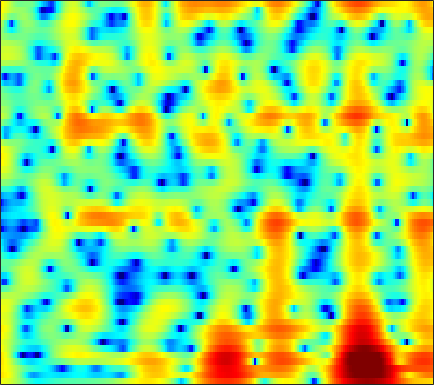

Data behind this chart, as committed beside it:
4.6965, 4.5432, 4.2721, 3.9142, 3.5857, 3.0719, 2.4579, 1.9408, 1.1768, 0.32758, -0.59567, -1.329, -2.3297, -3.3114, -3.984, -4.7151, -5.179, -5.3196, -5.2627, -5.0041, -4.6252, -4.3135, -3.9093, -3.5306
6.497, 6.21, 5.724, 5.119, 4.583, 3.752, 2.771, 1.93, 0.6528, -0.8215, -2.51, -3.917, -5.932, -7.92, -9.101, -9.784, -9.409, -8.767, -7.856, -7.106, -6.58, -6.336, -6.182, -6.194
6.053, 5.769, 5.284, 4.689, 4.172, 3.406, 2.561, 1.887, 0.958, 0.02446, -0.88, -1.519, -2.285, -2.931, -3.333, -3.763, -4.084, -4.28, -4.517, -4.78, -5.133, -5.488, -6.137, -7.064
6.415, 5.953, 5.167, 4.189, 3.334, 2.038, 0.5935, -0.5636, -2.152, -3.688, -5.035, -5.842, -6.565, -6.898, -6.936, -6.752, -6.356, -5.952, -5.329, -4.656, -3.987, -3.516, -2.943, -2.47
6.457, 5.78, 4.629, 3.162, 1.825, -0.335, -3.054, -5.6, -10.05, -16.7, -23.21, -19.33, -15.81, -14.67, -14.96, -16.91, -20.93, -22.04, -15.96, -10.92, -7.412, -5.375, -3.211, -1.489
5.254, 4.686, 3.772, 2.693, 1.785, 0.4708, -0.9206, -1.971, -3.297, -4.442, -5.361, -5.91, -6.504, -6.966, -7.264, -7.578, -7.647, -7.461, -6.812, -5.766, -4.506, -3.523, -2.254, -1.08
4.625, 4.184, 3.48, 2.662, 1.986, 1.027, 0.03144, -0.7113, -1.662, -2.521, -3.243, -3.673, -4.082, -4.288, -4.319, -4.204, -3.939, -3.663, -3.213, -2.696, -2.144, -1.717, -1.156, -0.6455
5.488, 5.065, 4.347, 3.458, 2.672, 1.465, 0.07251, -1.096, -2.804, -4.614, -6.285, -7.188, -7.54, -6.941, -6.142, -4.925, -3.767, -2.991, -2.084, -1.341, -0.7535, -0.4084, -0.08595, 0.07623
5.941, 5.598, 4.956, 4.087, 3.272, 1.953, 0.3235, -1.136, -3.487, -6.447, -10.15, -12.95, -13.19, -9.982, -7.74, -5.383, -3.607, -2.555, -1.425, -0.5566, 0.07127, 0.3919, 0.6059, 0.5713
4.626, 4.457, 4.021, 3.353, 2.706, 1.666, 0.4555, -0.5302, -1.891, -3.208, -4.327, -4.929, -5.343, -5.307, -5.021, -4.389, -3.618, -3.011, -2.224, -1.514, -0.8962, -0.5203, -0.1552, 0.08197
4.218, 4.167, 3.852, 3.264, 2.654, 1.611, 0.3033, -0.8477, -2.612, -4.598, -6.662, -8.036, -9.177, -9.096, -8.428, -7.219, -6.048, -5.25, -4.314, -3.515, -2.776, -2.225, -1.51, -0.8142
4.735, 4.712, 4.463, 3.968, 3.426, 2.439, 1.121, -0.1204, -2.184, -4.865, -8.441, -11.82, -15.31, -13.2, -10.87, -8.726, -7.593, -7.195, -7.139, -7.394, -7.54, -7.236, -6.03, -4.284
4.173, 4.209, 4.132, 3.893, 3.598, 3.063, 2.361, 1.728, 0.7621, -0.3089, -1.387, -2.114, -2.91, -3.518, -3.885, -4.418, -5.182, -6.056, -7.869, -10.75, -15.61, -18.47, -13.35, -8.483
1.986, 2.09, 2.208, 2.287, 2.321, 2.33, 2.277, 2.187, 1.991, 1.728, 1.401, 1.122, 0.7065, 0.242, -0.1485, -0.742, -1.403, -1.962, -2.751, -3.509, -4.105, -4.33, -4.235, -3.87
-2.06, -2.071, -1.813, -1.223, -0.6339, 0.2006, 0.9729, 1.467, 1.991, 2.359, 2.564, 2.615, 2.568, 2.405, 2.209, 1.86, 1.431, 1.071, 0.5602, 0.0289, -0.4772, -0.8671, -1.362, -1.858
-10.91, -14.33, -13.89, -8.737, -5.747, -2.858, -0.7978, 0.3753, 1.571, 2.415, 2.983, 3.254, 3.435, 3.419, 3.3, 3.012, 2.58, 2.186, 1.583, 0.9296, 0.2607, -0.241, -0.9234, -1.576
-6.73, -7.243, -6.889, -5.307, -3.809, -1.933, -0.3153, 0.691, 1.778, 2.589, 3.155, 3.436, 3.608, 3.565, 3.389, 2.967, 2.329, 1.704, 0.6913, -0.4977, -1.782, -2.667, -3.6, -4.067
-1.98, -1.86, -1.572, -1.076, -0.609, 0.07315, 0.807, 1.346, 2.007, 2.575, 3.015, 3.238, 3.378, 3.315, 3.124, 2.629, 1.843, 0.999, -0.5287, -2.7, -5.876, -9.356, -17.47, -16.52
-1.188, -1.254, -1.297, -1.274, -1.193, -0.9317, -0.5264, -0.1406, 0.4364, 1.04, 1.604, 1.956, 2.315, 2.506, 2.513, 2.329, 1.895, 1.405, 0.4911, -0.6771, -2.109, -3.163, -4.149, -4.262
-2.724, -3.373, -4.329, -5.331, -5.927, -6.209, -5.8, -5.088, -3.849, -2.555, -1.379, -0.598, 0.2805, 0.9635, 1.347, 1.705, 1.879, 1.924, 1.861, 1.718, 1.501, 1.331, 1.198, 1.154
-4.887, -6.276, -8.692, -12.1, -16.11, -27.26, -18.96, -13.7, -9.553, -6.79, -4.78, -3.557, -2.205, -1.114, -0.4083, 0.3984, 1.078, 1.497, 1.97, 2.33, 2.658, 2.839, 3.005, 3.116
-5.949, -7.112, -8.696, -10.34, -11.49, -12.24, -11.97, -11.17, -9.75, -8.355, -6.968, -5.99, -4.803, -3.663, -2.84, -1.798, -0.779, -0.07019, 0.8441, 1.659, 2.41, 2.915, 3.435, 3.801
-8.289, -8.841, -9.33, -9.705, -9.808, -10.07, -10.35, -10.49, -10.61, -10.62, -10.28, -9.804, -8.904, -7.751, -6.859, -5.647, -4.357, -3.289, -1.738, -0.166, 1.223, 2.142, 3.207, 3.992
-18.95, -15.99, -12.95, -11.16, -10.55, -10.52, -11.07, -12.08, -14.36, -17.79, -21.62, -20.07, -16.08, -13.7, -13.01, -12.77, -12.21, -10.39, -6.796, -3.367, -0.5085, 1.159, 2.863, 4.107
-11.59, -11.03, -9.955, -8.811, -8.447, -8.275, -8.621, -9.31, -10.75, -12.48, -13.55, -13.38, -12.25, -11.41, -11.48, -12.41, -13.35, -11.57, -6.742, -2.619, 0.2889, 2.056, 3.752, 4.876
-7.604, -7.537, -7.161, -6.733, -6.47, -6.128, -6.073, -6.048, -6.129, -6.133, -6.003, -5.823, -5.345, -4.834, -4.322, -3.596, -2.604, -1.671, -0.2148, 1.311, 2.745, 3.637, 4.587, 5.117
-11.84, -10.86, -9.543, -8.584, -7.915, -7.317, -6.864, -6.592, -6.221, -5.828, -5.336, -4.851, -4.12, -3.251, -2.557, -1.58, -0.5704, 0.2202, 1.234, 2.137, 2.97, 3.474, 3.939, 4.175
-16.42, -13.64, -11.3, -9.864, -9.193, -8.761, -8.59, -8.64, -8.693, -8.503, -7.857, -7.026, -5.675, -4.157, -3.048, -1.665, -0.4049, 0.4351, 1.395, 2.238, 2.869, 3.243, 3.57, 3.723
-9.504, -8.801, -8.082, -7.657, -7.685, -8.175, -9.318, -10.78, -13.88, -18.36, -17.04, -12.78, -8.443, -5.331, -3.513, -1.57, -0.03147, 0.8911, 1.893, 2.669, 3.21, 3.476, 3.683, 3.704
-3.412, -3.311, -3.322, -3.519, -3.862, -4.563, -5.685, -6.734, -8.371, -9.508, -9.063, -7.631, -5.322, -3.164, -1.79, -0.2018, 1.053, 1.821, 2.651, 3.19, 3.533, 3.629, 3.571, 3.283
0.4949, 0.4509, 0.2965, -0.01731, -0.3084, -0.8193, -1.363, -1.777, -2.235, -2.477, -2.377, -2.103, -1.484, -0.7079, -0.08346, 0.7257, 1.468, 1.951, 2.444, 2.771, 2.869, 2.803, 2.457, 1.822
2.78, 2.654, 2.372, 1.975, 1.604, 1.038, 0.4229, -0.05236, -0.6308, -1.121, -1.433, -1.534, -1.451, -1.158, -0.7998, -0.275, 0.2924, 0.6778, 1.082, 1.369, 1.449, 1.368, 1.043, 0.4396
4.459, 4.205, 3.731, 3.131, 2.563, 1.7, 0.665, -0.1924, -1.44, -2.753, -3.993, -4.671, -5.018, -4.638, -4.01, -2.972, -1.994, -1.352, -0.6697, -0.2092, 0.06542, 0.1311, 0.08989, -0.1246
5.643, 5.257, 4.615, 3.813, 3.095, 1.949, 0.5453, -0.7321, -2.869, -5.724, -9.879, -14.75, -20.06, -12.61, -9.156, -6.142, -4.232, -3.248, -2.299, -1.764, -1.442, -1.322, -1.227, -1.172
6.007, 5.538, 4.835, 4.001, 3.314, 2.236, 0.9859, -0.114, -1.821, -3.783, -5.925, -7.304, -8.164, -7.527, -6.546, -5.252, -4.224, -3.692, -3.326, -3.246, -3.534, -3.855, -4.38, -4.586
5.379, 4.843, 4.114, 3.41, 2.86, 2.152, 1.366, 0.7664, -0.09467, -0.9678, -1.797, -2.31, -2.817, -3.055, -3.116, -3.115, -3.106, -3.139, -3.424, -4.007, -5.182, -6.607, -9.885, -16.48
2.849, 1.995, 1.077, 0.5567, 0.3716, 0.2901, 0.2417, 0.1347, -0.09235, -0.4803, -0.9289, -1.349, -1.899, -2.437, -2.783, -3.095, -3.26, -3.311, -3.266, -3.428, -3.707, -4.12, -4.814, -5.185
-3.124, -6.119, -9.518, -8.518, -6.338, -4.285, -2.983, -2.488, -2.214, -2.307, -2.733, -3.24, -4.207, -5.503, -6.615, -7.887, -8.091, -7.379, -5.759, -4.147, -2.802, -1.998, -1.015, -0.08847
-3.84, -6.251, -8.818, -8.533, -7.207, -5.837, -5.075, -4.801, -4.763, -4.87, -5.237, -5.657, -6.668, -8.575, -10.8, -16.75, -20.64, -13.69, -8.054, -4.804, -2.586, -1.319, -0.03596, 1.035
0.5834, -0.2379, -1.264, -2.242, -2.953, -4.071, -5.576, -6.727, -8.214, -8.571, -7.696, -6.806, -5.927, -5.536, -5.387, -5.199, -4.591, -3.857, -2.415, -1.221, -0.09353, 0.4494, 0.9071, 1.11
3.008, 2.582, 1.787, 0.6926, -0.4319, -2.313, -4.985, -8.075, -14.54, -16.51, -9.59, -6.54, -3.826, -2.072, -1.174, -0.1908, 0.5427, 1.072, 1.538, 1.979, 2.126, 1.973, 1.411, 0.148
1.79, 1.609, 1.095, 0.352, -0.2994, -1.398, -2.572, -3.43, -4.223, -4.398, -3.852, -3.19, -2.155, -1.206, -0.5742, 0.1027, 0.6265, 0.9202, 1.15, 1.28, 1.129, 0.9416, 0.436, -0.3686
0.4937, 0.3169, -0.02366, -0.4717, -0.8405, -1.342, -1.837, -2.093, -2.319, -2.354, -2.182, -1.945, -1.579, -1.161, -0.87, -0.5691, -0.3328, -0.265, -0.1709, -0.2792, -0.3713, -0.4421, -0.5156, -0.4863
0.1549, -0.2054, -0.6654, -1.106, -1.456, -1.803, -2.059, -2.194, -2.249, -2.128, -1.89, -1.634, -1.279, -0.9432, -0.7592, -0.6038, -0.6384, -0.7714, -1.128, -1.63, -2.091, -2.392, -2.409, -1.883
-0.6201, -1.334, -2.169, -2.788, -3.122, -3.555, -3.875, -4.069, -4.066, -3.677, -2.953, -2.297, -1.402, -0.6999, -0.3181, -0.07326, -0.2078, -0.5429, -1.523, -2.988, -5.372, -7.801, -10.42, -7.853
-5.104, -7.118, -8.583, -8.391, -7.916, -7.953, -9.037, -10.47, -12.57, -11.55, -7.914, -5.553, -3.158, -1.527, -0.719, -0.1352, 0.002887, -0.227, -0.9156, -2.158, -3.994, -5.649, -6.876, -5.222
-8.601, -13.04, -16.07, -11.98, -10.03, -9.011, -9.49, -10.76, -12.48, -11.48, -8.207, -5.993, -3.726, -2.154, -1.384, -0.7343, -0.4404, -0.4358, -0.5489, -0.8552, -1.16, -1.24, -1.075, -0.4626
-1.814, -2.556, -3.176, -3.368, -3.373, -3.302, -3.294, -3.316, -3.273, -2.999, -2.486, -2.034, -1.505, -1.133, -0.9448, -0.8328, -0.8866, -0.9479, -1.119, -1.254, -1.337, -1.342, -1.293, -1.03
2.103, 2.01, 1.885, 1.752, 1.645, 1.519, 1.374, 1.279, 1.079, 0.8505, 0.5595, 0.2966, -0.1975, -0.8687, -1.448, -2.312, -3.144, -3.585, -4.001, -4.113, -4.167, -4.348, -4.938, -5.911
3.298, 3.451, 3.539, 3.539, 3.488, 3.326, 3.083, 2.852, 2.431, 1.874, 1.124, 0.4054, -0.8272, -2.491, -4.132, -6.964, -10.61, -13.08, -12.54, -9.95, -8.226, -7.761, -8.065, -9.816
2.951, 3.139, 3.253, 3.253, 3.193, 3.032, 2.782, 2.506, 2.067, 1.469, 0.68, -0.08809, -1.379, -3.056, -4.649, -7.373, -10.65, -12.59, -12.15, -9.823, -7.822, -6.802, -5.918, -5.313
2.03, 2.071, 2.03, 1.903, 1.773, 1.598, 1.404, 1.239, 0.9702, 0.6143, 0.1394, -0.305, -1.045, -1.925, -2.65, -3.625, -4.468, -4.877, -5.008, -4.728, -4.191, -3.692, -3.017, -2.309
1.13, 0.806, 0.2914, -0.2229, -0.5356, -0.7811, -0.8047, -0.6892, -0.5239, -0.3836, -0.353, -0.4095, -0.6025, -0.9169, -1.203, -1.575, -1.893, -2.076, -2.172, -2.094, -1.882, -1.617, -1.149, -0.5914
0.8669, -0.1512, -1.895, -3.906, -5.22, -5.803, -4.779, -3.618, -2.182, -1.117, -0.4287, -0.1388, 0.0233, -0.02997, -0.171, -0.4552, -0.7651, -0.9748, -1.196, -1.282, -1.174, -0.9829, -0.5552, 0.02095
2.305, 0.8553, -1.886, -6.148, -11.26, -14.57, -7.7, -4.577, -1.982, -0.4197, 0.4864, 0.8349, 0.9527, 0.753, 0.4255, -0.2264, -1.044, -1.671, -2.434, -2.932, -2.973, -2.733, -2.119, -1.243
4.576, 3.643, 2.229, 0.8027, -0.04728, -0.6283, -0.4832, -0.1067, 0.5095, 0.9978, 1.252, 1.266, 0.9788, 0.3166, -0.4626, -1.891, -3.856, -5.753, -8.669, -10.98, -11.11, -9.957, -8.167, -6.399
5.599, 5.005, 4.155, 3.293, 2.692, 2.036, 1.562, 1.314, 1.114, 0.9755, 0.808, 0.6096, 0.1643, -0.6186, -1.492, -3.168, -5.644, -8.24, -13.01, -19.05, -18.77, -16.75, -16.1, -16.21
5.931, 5.379, 4.52, 3.545, 2.757, 1.695, 0.6988, 0.1036, -0.428, -0.5672, -0.4261, -0.2859, -0.1751, -0.3111, -0.6382, -1.452, -2.707, -3.885, -5.629, -7.385, -9.057, -10.38, -12.52, -14.24
